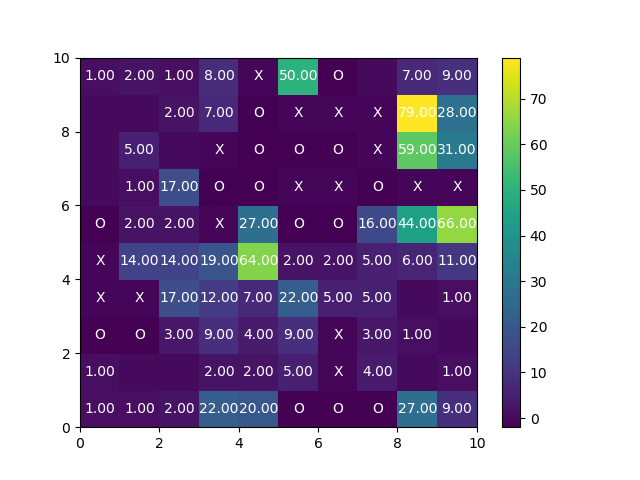

The file beside this chart, header and first rows:
boardType, boardSize, userid, value, key, time, condition
easy, 10, c6aad6d0, 45, numActionsSolve, 1.51E+12, full
easy, 10, c6aad6d0, TRUE, solvedCorrect, 1.51E+12, full
easy, 10, c6aad6d0, TRUE, validatedCorrect, 1.51E+12, full
easy, 10, c6aad6d0, 22488, validationTime, 1.51E+12, full
easy, 10, c6aad6d0, [[2,0,0,0,1,2,2,0,0,2],[0,0,0,0,2,1,1,1,…, click_sim, 1.51E+12, full
easy, 10, c6aad6d0, 0_0_2, clickPos_sim, 1.51E+12, full
easy, 10, c6aad6d0, [[0,0,0,0,1,2,2,0,0,2],[0,0,0,0,2,1,1,1,…, click_sim, 1.51E+12, full
easy, 10, c6aad6d0, 5_9_1, clickPos_sim, 1.51E+12, full
easy, 10, c6aad6d0, 0_3, simCorrectMove, 1.51E+12, full
easy, 10, c6aad6d0, TRUE, validatedCorrectly, 1.51E+12, full
easy, 10, c6aad6d0, 0_9_2, clickPos_sim, 1.51E+12, full
easy, 10, c6aad6d0, [[0,0,0,0,1,2,2,0,0,2],[0,0,0,0,2,1,1,1,…, click_sim, 1.51E+12, full
easy, 10, c6aad6d0, 2_9_1, clickPos_sim, 1.51E+12, full
easy, 10, c6aad6d0, [[0,0,0,0,1,2,2,0,0,0],[0,0,0,0,2,1,1,1,…, click_sim, 1.51E+12, full
easy, 10, c6aad6d0, 0_2, simCorrectMove, 1.51E+12, full
easy, 10, c6aad6d0, 1_8_2, clickPos_sim, 1.51E+12, full
easy, 10, c6aad6d0, [[0,0,0,0,1,2,2,0,0,0],[0,0,0,0,2,1,1,1,…, click_sim, 1.51E+12, full
easy, 10, c6aad6d0, [[0,0,0,0,1,2,2,0,0,0],[0,0,0,0,2,1,1,1,…, click_sim, 1.51E+12, full
easy, 10, c6aad6d0, 0_1, simCorrectMove, 1.51E+12, full
easy, 10, c6aad6d0, 1_9_1, clickPos_sim, 1.51E+12, full
easy, 10, c6aad6d0, [[0,0,0,0,1,2,2,0,0,0],[0,0,0,0,2,1,1,1,…, click_sim, 1.51E+12, full
easy, 10, c6aad6d0, 0_5_2, clickPos_sim, 1.51E+12, full
easy, 10, c6aad6d0, 4_9_1, clickPos_sim, 1.51E+12, full
easy, 10, c6aad6d0, [[0,0,0,0,1,0,2,0,0,0],[0,0,0,0,2,1,1,1,…, click_sim, 1.51E+12, full
easy, 10, c6aad6d0, 0_0, simCorrectMove, 1.51E+12, full
easy, 10, c6aad6d0, [[0,0,0,0,1,0,2,0,0,0],[0,0,0,0,2,1,1,1,…, reset, 1.51E+12, full
easy, 10, c6aad6d0, 27024, timeStrategy, 1.51E+12, full
easy, 10, c6aad6d0, I tried multiple different scenarios unt…, strategy, 1.51E+12, full
easy, 10, c6aad6d0, TRUE, correct, 1.51E+12, full
easy, 10, c6aad6d0, 0, verification_answer, 1.51E+12, full
easy, 10, c6aad6d0, 5, confidence, 1.51E+12, full
easy, 10, c6aad6d0, j6, best_move, 1.51E+12, full
easy, 10, c6aad6d0, 226289, timeSolution, 1.51E+12, full
easy, 10, c6aad6d0, 5_9_1, clickPos, 1.51E+12, full
easy, 10, c6aad6d0, [[0,0,0,0,1,2,2,0,0,2],[0,0,0,0,2,1,1,1,…, click, 1.51E+12, full
easy, 10, c6aad6d0, 0_9_2, clickPos, 1.51E+12, full
easy, 10, c6aad6d0, [[0,0,0,0,1,2,2,0,0,2],[0,0,0,0,2,1,1,1,…, click, 1.51E+12, full
easy, 10, c6aad6d0, 2_9_1, clickPos, 1.51E+12, full
easy, 10, c6aad6d0, [[0,0,0,0,1,2,2,0,0,0],[0,0,0,0,2,1,1,1,…, click, 1.51E+12, full
easy, 10, c6aad6d0, 1_8_2, clickPos, 1.51E+12, full
easy, 10, c6aad6d0, [[0,0,0,0,1,2,2,0,0,0],[0,0,0,0,2,1,1,1,…, click, 1.51E+12, full
easy, 10, c6aad6d0, 1_9_1, clickPos, 1.51E+12, full
easy, 10, c6aad6d0, [[0,0,0,0,1,2,2,0,0,0],[0,0,0,0,2,1,1,1,…, click, 1.51E+12, full
easy, 10, c6aad6d0, 0_5_2, clickPos, 1.51E+12, full
easy, 10, c6aad6d0, [[0,0,0,0,1,2,2,0,0,0],[0,0,0,0,2,1,1,1,…, click, 1.51E+12, full
easy, 10, c6aad6d0, [[0,0,0,0,1,0,2,0,0,0],[0,0,0,0,2,1,1,1,…, click, 1.51E+12, full
easy, 10, c6aad6d0, 4_9_1, clickPos, 1.51E+12, full
easy, 10, c6aad6d0, [[0,0,0,0,1,0,2,0,0,0],[0,0,0,0,2,1,1,1,…, reset, 1.51E+12, full
easy, 10, c6aad6d0, 0_5_1, clickPos, 1.51E+12, full
easy, 10, c6aad6d0, [[0,0,0,0,1,1,2,0,0,0],[0,0,0,0,2,1,1,1,…, click, 1.51E+12, full
easy, 10, c6aad6d0, 4_9_2, clickPos, 1.51E+12, full
easy, 10, c6aad6d0, [[0,0,0,0,1,0,2,0,0,0],[0,0,0,0,2,1,1,1,…, click, 1.51E+12, full
easy, 10, c6aad6d0, 2_9_1, clickPos, 1.51E+12, full
easy, 10, c6aad6d0, [[0,0,0,0,1,0,2,0,0,0],[0,0,0,0,2,1,1,1,…, click, 1.51E+12, full
easy, 10, c6aad6d0, 1_8_2, clickPos, 1.51E+12, full
easy, 10, c6aad6d0, [[0,0,0,0,1,0,2,0,0,0],[0,0,0,0,2,1,1,1,…, click, 1.51E+12, full
easy, 10, c6aad6d0, 1_9_1, clickPos, 1.51E+12, full
easy, 10, c6aad6d0, [[0,0,0,0,1,0,2,0,0,0],[0,0,0,0,2,1,1,1,…, click, 1.51E+12, full
easy, 10, c6aad6d0, [[0,0,0,0,1,0,2,0,0,0],[0,0,0,0,2,1,1,1,…, reset, 1.51E+12, full
easy, 10, c6aad6d0, 0_9_1, clickPos, 1.51E+12, full
... 96 more rows
